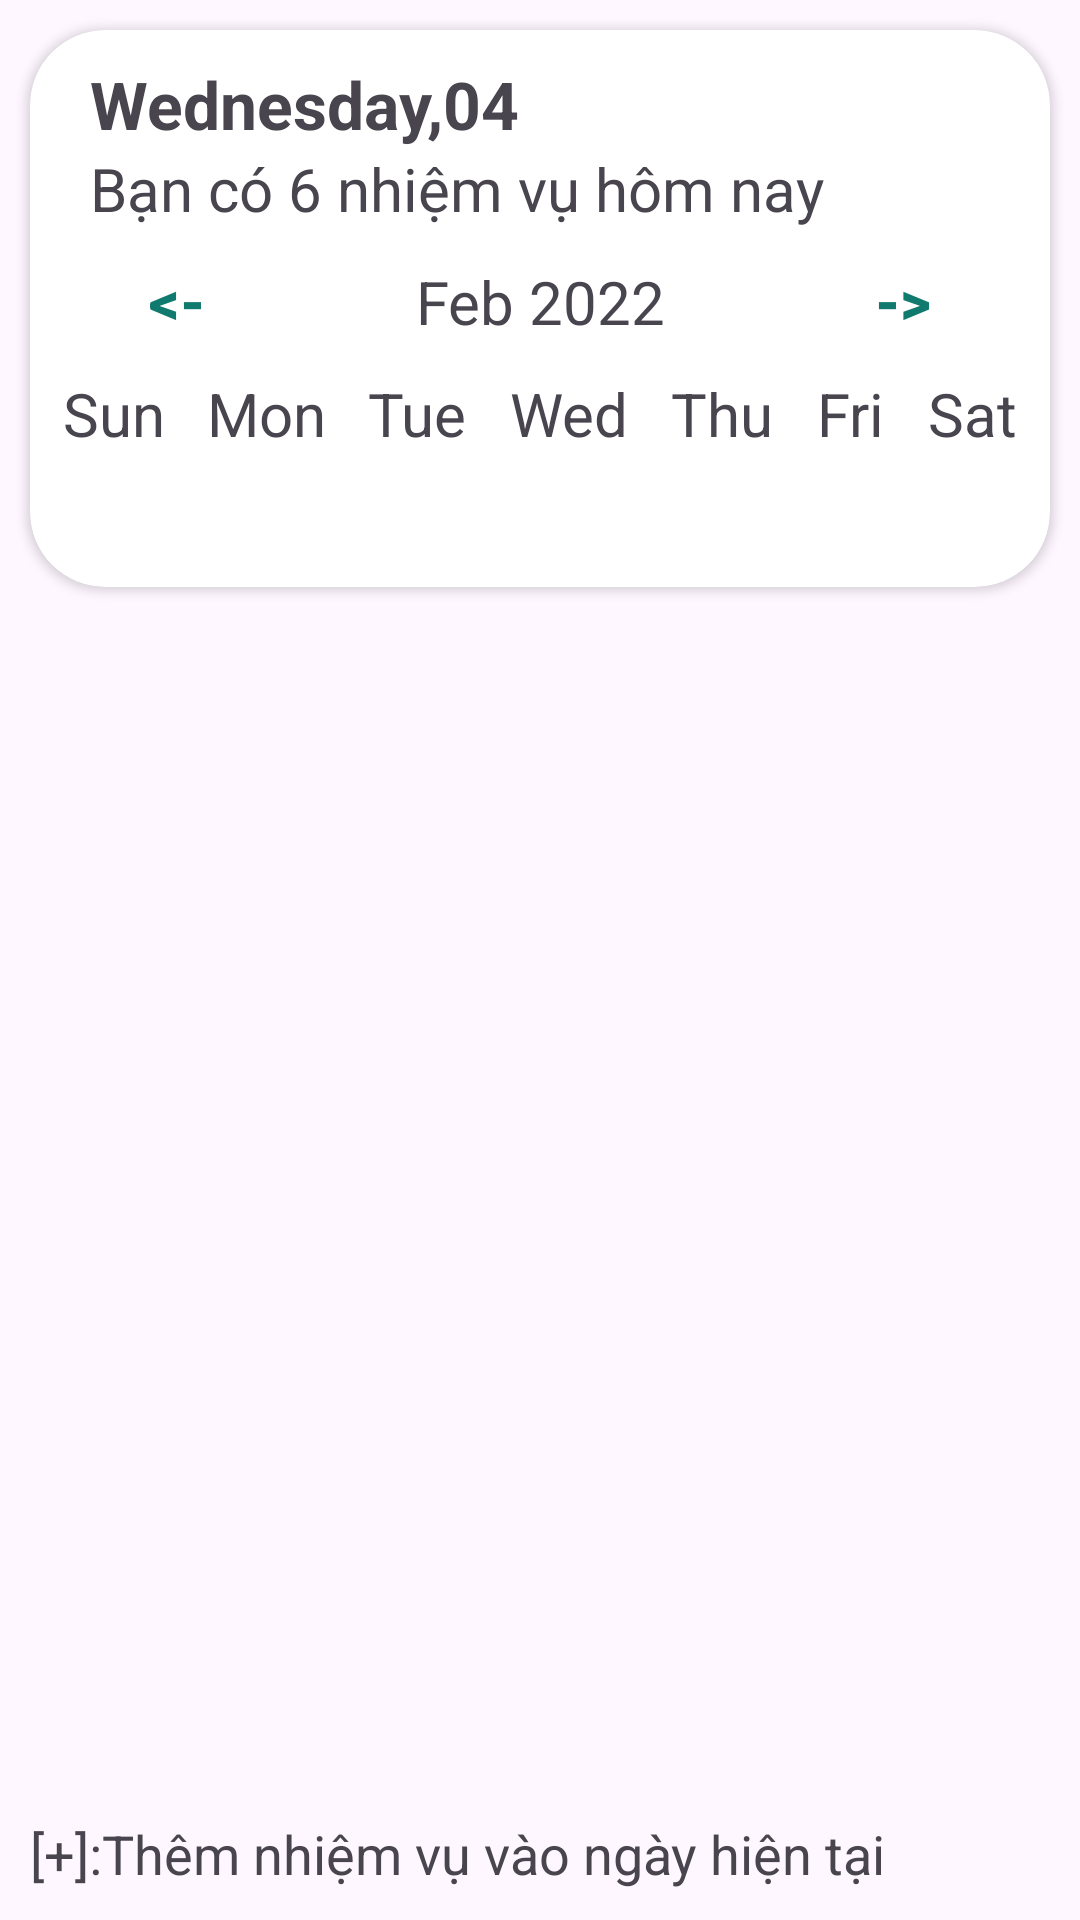

Produce the Android XML layout that renders to this screen, including the resource entries it uses.
<!-- AndroidManifest.xml: application theme Theme.WorkandStudyApp -->
<!-- res/layout/fragment_task.xml -->
<?xml version="1.0" encoding="utf-8"?>
<androidx.constraintlayout.widget.ConstraintLayout xmlns:android="http://schemas.android.com/apk/res/android"
    xmlns:app="http://schemas.android.com/apk/res-auto"
    android:layout_width="match_parent"
    android:layout_height="match_parent">

    <androidx.cardview.widget.CardView
        android:id="@+id/card_view"
        android:layout_width="0dp"
        android:layout_height="0dp"
        android:layout_margin="10dp"
        android:elevation="4dp"
        app:cardCornerRadius="25dp"
        app:layout_constraintEnd_toEndOf="parent"
        app:layout_constraintHeight_percent="0.29"
        app:layout_constraintStart_toStartOf="parent"
        app:layout_constraintTop_toTopOf="parent" />

    <TextView
        android:id="@+id/tv_date"
        android:layout_width="wrap_content"
        android:layout_height="wrap_content"
        android:layout_marginStart="20dp"
        android:layout_marginTop="10dp"
        android:elevation="6dp"
        android:text="@string/wednesday_04"
        android:textSize="22sp"
        android:textStyle="bold"
        app:layout_constraintStart_toStartOf="@+id/card_view"
        app:layout_constraintTop_toTopOf="@+id/card_view" />

    <TextView
        android:id="@+id/tv_number_task"
        android:layout_width="0dp"
        android:layout_height="wrap_content"
        android:elevation="6dp"
        android:text="@string/text_number_task"
        android:textSize="20sp"
        app:layout_constraintEnd_toEndOf="@id/card_view"
        app:layout_constraintStart_toStartOf="@+id/tv_date"
        app:layout_constraintTop_toBottomOf="@id/tv_date" />

    <androidx.appcompat.widget.AppCompatButton
        android:id="@+id/prevButton"
        android:layout_width="wrap_content"
        android:layout_height="wrap_content"
        android:layout_marginStart="5dp"
        android:background="@null"
        android:elevation="6dp"
        android:text="@string/back"
        android:textColor="#117A6F"
        android:textSize="20sp"
        android:textStyle="bold"
        app:layout_constraintStart_toStartOf="@+id/card_view"
        app:layout_constraintTop_toBottomOf="@+id/tv_number_task" />

    <androidx.appcompat.widget.AppCompatButton
        android:id="@+id/nextButton"
        android:layout_width="wrap_content"
        android:layout_height="wrap_content"
        android:layout_marginEnd="5dp"
        android:background="@null"
        android:elevation="6dp"
        android:text="@string/forward"
        android:textColor="#117A6F"
        android:textSize="20sp"
        android:textStyle="bold"
        app:layout_constraintBottom_toBottomOf="@+id/month_year"
        app:layout_constraintEnd_toEndOf="@id/card_view"
        app:layout_constraintTop_toTopOf="@+id/month_year" />

    <TextView
        android:id="@+id/month_year"
        android:layout_width="0dp"
        android:layout_height="wrap_content"
        android:elevation="6dp"
        android:gravity="center"
        android:text="@string/feb_2022"
        android:textSize="20sp"
        app:layout_constraintBottom_toBottomOf="@+id/prevButton"
        app:layout_constraintEnd_toStartOf="@+id/nextButton"
        app:layout_constraintStart_toEndOf="@+id/prevButton"
        app:layout_constraintTop_toTopOf="@+id/prevButton" />

    <androidx.recyclerview.widget.RecyclerView
        android:id="@+id/rcv_schedule_week"
        android:layout_width="0dp"
        android:layout_height="0dp"
        android:layout_marginHorizontal="5dp"
        android:layout_marginBottom="6dp"
        android:elevation="6dp"
        app:layout_constraintBottom_toBottomOf="@+id/card_view"
        app:layout_constraintEnd_toEndOf="@+id/card_view"
        app:layout_constraintStart_toStartOf="@+id/card_view"
        app:layout_constraintTop_toBottomOf="@id/lin_layout" />

    <LinearLayout
        android:id="@+id/lin_layout"
        android:layout_marginHorizontal="4dp"
        android:layout_width="0dp"
        android:layout_height="wrap_content"
        android:elevation="6dp"
        android:orientation="horizontal"
        app:layout_constraintEnd_toEndOf="@+id/card_view"
        app:layout_constraintStart_toStartOf="@+id/card_view"
        app:layout_constraintTop_toBottomOf="@+id/prevButton">

        <TextView
            android:layout_width="wrap_content"
            android:layout_height="wrap_content"
            android:layout_weight="1"
            android:text="Sun"
            android:gravity="center"
            android:textSize="20sp" />

        <TextView
            android:layout_width="wrap_content"
            android:layout_height="wrap_content"
            android:layout_weight="1"
            android:gravity="center"
            android:text="Mon"
            android:textSize="20sp" />

        <TextView
            android:layout_width="wrap_content"
            android:layout_height="wrap_content"
            android:layout_weight="1"
            android:gravity="center"
            android:text="Tue"
            android:textSize="20sp" />

        <TextView
            android:layout_width="wrap_content"
            android:layout_height="wrap_content"
            android:layout_weight="1"
            android:gravity="center"
            android:text="Wed"
            android:textSize="20sp" />

        <TextView
            android:layout_width="wrap_content"
            android:layout_height="wrap_content"
            android:layout_weight="1"
            android:gravity="center"
            android:text="Thu"
            android:textSize="20sp" />

        <TextView
            android:layout_width="wrap_content"
            android:layout_height="wrap_content"
            android:layout_weight="1"
            android:gravity="center"
            android:text="Fri"
            android:textSize="20sp" />

        <TextView
            android:layout_width="wrap_content"
            android:layout_height="wrap_content"
            android:layout_weight="1"
            android:gravity="center"
            android:text="Sat"
            android:textSize="20sp" />
    </LinearLayout>

    <androidx.recyclerview.widget.RecyclerView
        android:id="@+id/rcv_list_task"
        android:layout_width="0dp"
        android:layout_height="0dp"
        android:layout_margin="10dp"
        app:layout_constraintBottom_toTopOf="@+id/tv_add_task_to_now"
        app:layout_constraintEnd_toEndOf="parent"
        app:layout_constraintStart_toStartOf="parent"
        app:layout_constraintTop_toBottomOf="@+id/card_view" />

    <TextView
        android:id="@+id/tv_add_task_to_now"
        android:layout_width="0dp"
        android:layout_height="wrap_content"
        android:layout_marginHorizontal="10dp"
        android:layout_marginBottom="10dp"
        android:elevation="6dp"
        android:text="@string/add_task_today"
        android:textSize="18sp"
        app:layout_constraintBottom_toBottomOf="parent"
        app:layout_constraintEnd_toEndOf="parent"
        app:layout_constraintStart_toStartOf="parent" />

</androidx.constraintlayout.widget.ConstraintLayout>
<!-- resources referenced by this layout -->
<resources>
  <string name="add_task_today">[+]:Thêm nhiệm vụ vào ngày hiện tại</string>
  <string name="back">&lt;-</string>
  <string name="feb_2022">Feb 2022</string>
  <string name="forward">-&gt;</string>
  <string name="text_number_task">Bạn có 6 nhiệm vụ hôm nay</string>
  <string name="wednesday_04">Wednesday,04</string>
  <style name="Theme.WorkandStudyApp" parent="Base.Theme.WorkandStudyApp" />
  <style name="Base.Theme.WorkandStudyApp" parent="Theme.Material3.DayNight.NoActionBar">
          
          
      </style>
</resources>
